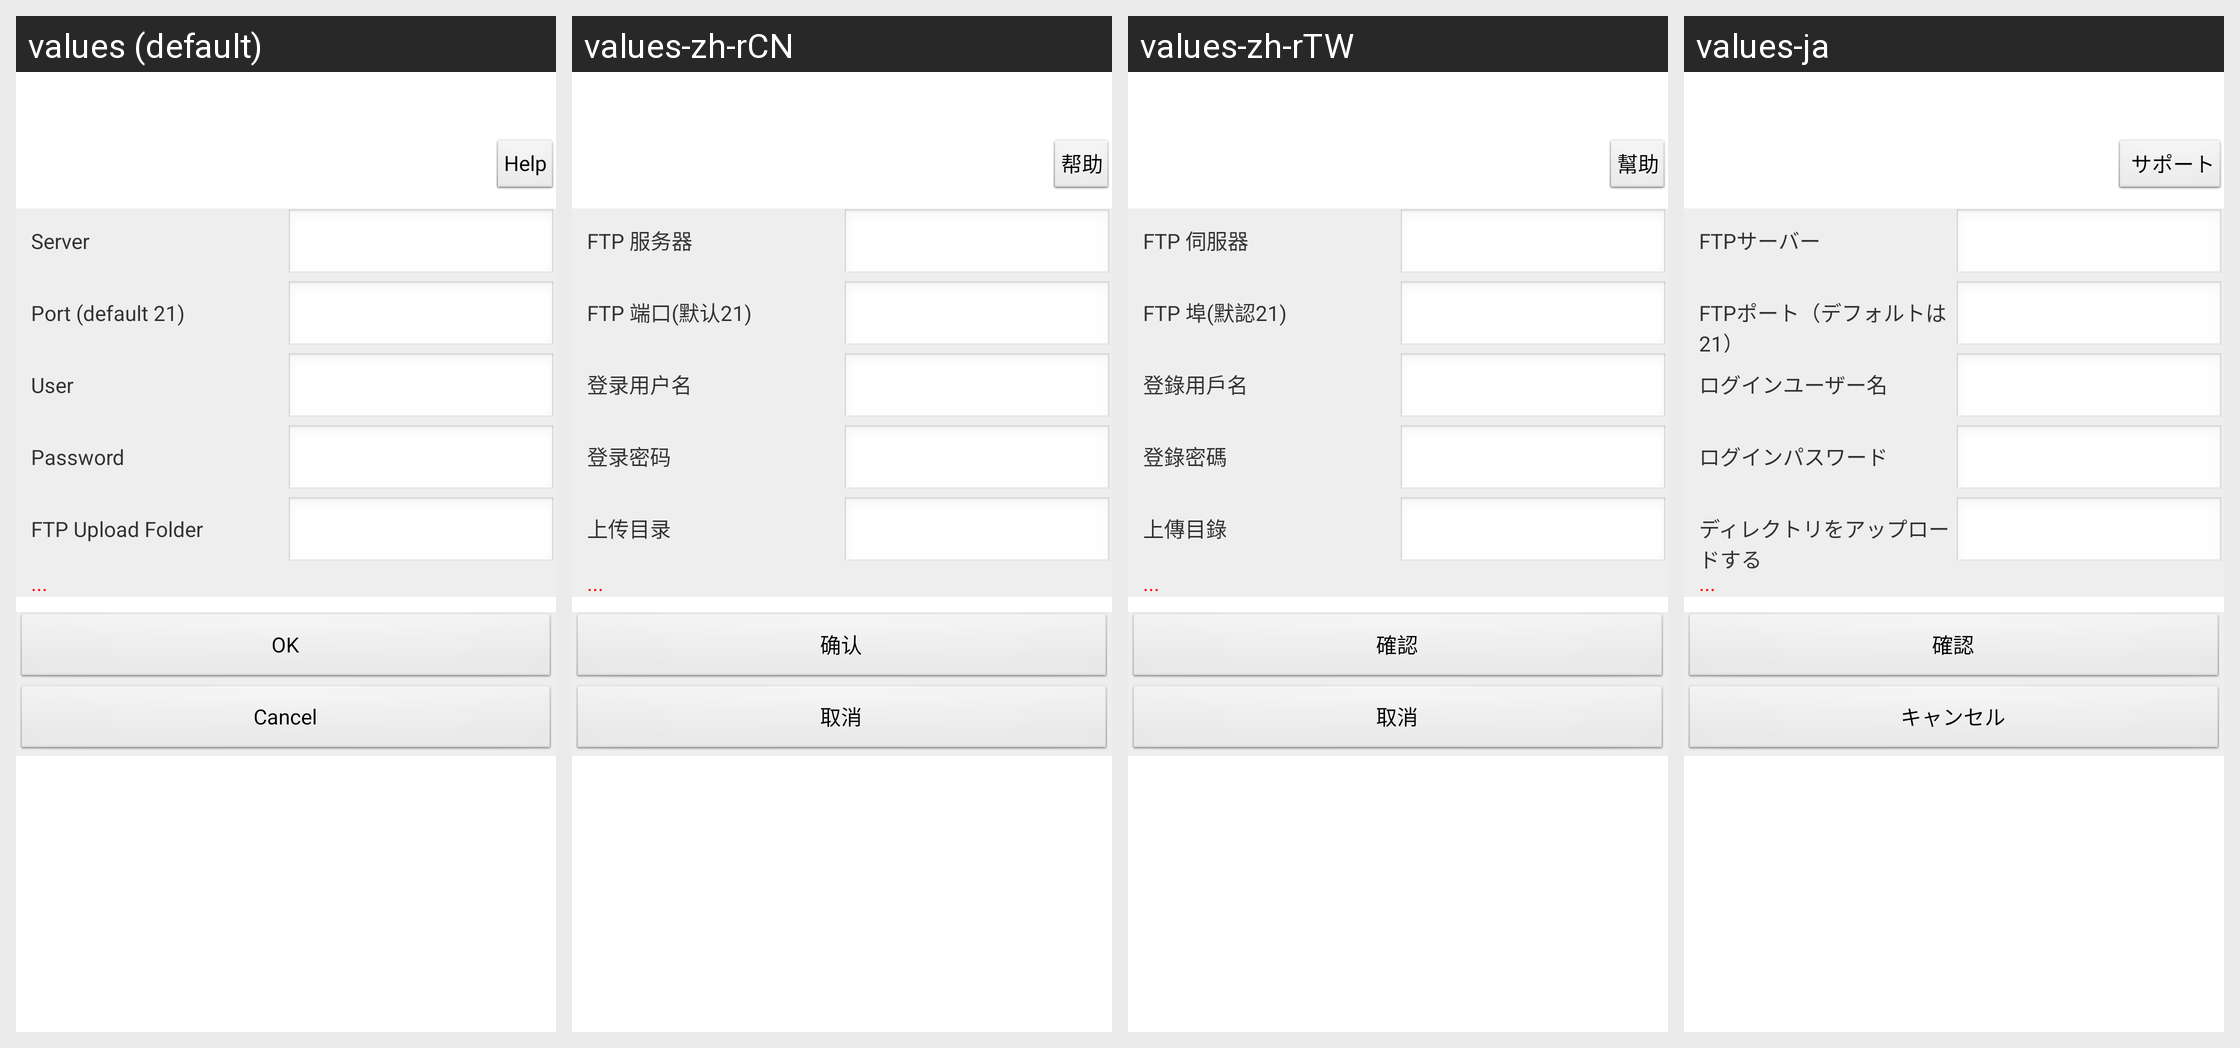

Here is an Android app screen in its default locale and in the app's own translations. Write out the translated-string differences for the strings that appear on this screen.
Android screen res/layout/activity_cam_cfg_ftp.xml rendered under 4 locales, left to right: values (default), values-zh-rCN, values-zh-rTW, values-ja. Device: Nexus 5 (rendered at 1080×1920; each locale shown at half size, 540×960, under a caption strip naming it); theme AppTheme.
Other locales in the repository, not shown: values-af, values-ar, values-az, values-be, values-bn, values-bs, values-ca, values-cs, values-da, values-de, values-el, values-en-rGB, values-es, values-es-rUS, values-et, values-eu, values-fa, values-fi, values-fr, values-gl, values-gu, values-hi, values-hr, values-hu, values-hy, values-in, values-is, values-it, values-iw, values-ka, values-kk, values-km, values-kn, values-ko, values-ky, values-lo, values-mk, values-ml, values-mn, values-mr, values-ms, values-my, values-nb, values-ne, values-nl, values-pa, values-pl, values-pt-rBR, values-pt-rPT, values-ro, values-ru, values-si, values-sk, values-sq, values-sv, values-ta, values-te, values-th, values-tl, values-tr, values-ur, values-uz, values-vi, values-zh-rHK.
Strings drawn on this screen, with the default value and each locale's value (text and hints the layout hard-codes, and strings that could not be matched under every locale, appear in the picture but are not listed):

str_Help
  values: Help
  values-zh-rCN: 帮助
  values-zh-rTW: 幫助
  values-ja:  サポート

str_ftp_sev
  values: Server
  values-zh-rCN: FTP 服务器
  values-zh-rTW: FTP 伺服器
  values-ja: FTPサーバー

str_ftp_port
  values: Port (default 21)
  values-zh-rCN: FTP 端口(默认21)
  values-zh-rTW: FTP 埠(默認21)
  values-ja: FTPポート（デフォルトは21）

str_ftp_usr
  values: User
  values-zh-rCN: 登录用户名
  values-zh-rTW: 登錄用戶名
  values-ja: ログインユーザー名

str_ftp_pwd
  values: Password
  values-zh-rCN: 登录密码
  values-zh-rTW: 登錄密碼
  values-ja: ログインパスワード

str_ftp_upload_dir
  values: FTP Upload Folder
  values-zh-rCN: 上传目录
  values-zh-rTW: 上傳目錄
  values-ja: ディレクトリをアップロードする

str_OK
  values: OK
  values-zh-rCN: 确认
  values-zh-rTW: 確認
  values-ja: 確認

str_Cancel
  values: Cancel
  values-zh-rCN: 取消
  values-zh-rTW: 取消
  values-ja: キャンセル
